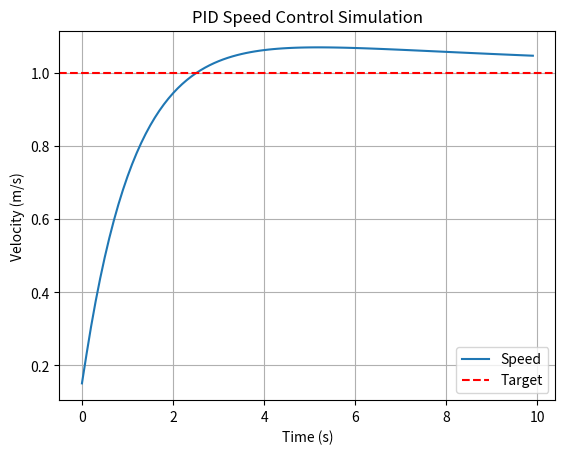

This figure's Python source:
import matplotlib.pyplot as plt
import numpy as np

dt = 0.1
time = np.arange(0, 10, dt)

# PID 계수
Kp, Ki, Kd = 1.0, 0.1, 0.05

# 목표 속도
target = 1.0

# 초기값
v = 0.0
integral = 0.0
prev_error = 0.0
v_list = []

for t in time:
    error = target - v
    integral += error * dt
    derivative = (error - prev_error) / dt
    u = Kp * error + Ki * integral + Kd * derivative
    v += u * dt  # 속도 변화
    prev_error = error
    v_list.append(v)

plt.plot(time, v_list, label='Speed')
plt.axhline(y=target, color='r', linestyle='--', label='Target')
plt.xlabel('Time (s)')
plt.ylabel('Velocity (m/s)')
plt.title('PID Speed Control Simulation')
plt.legend()
plt.grid(True)
plt.show()
